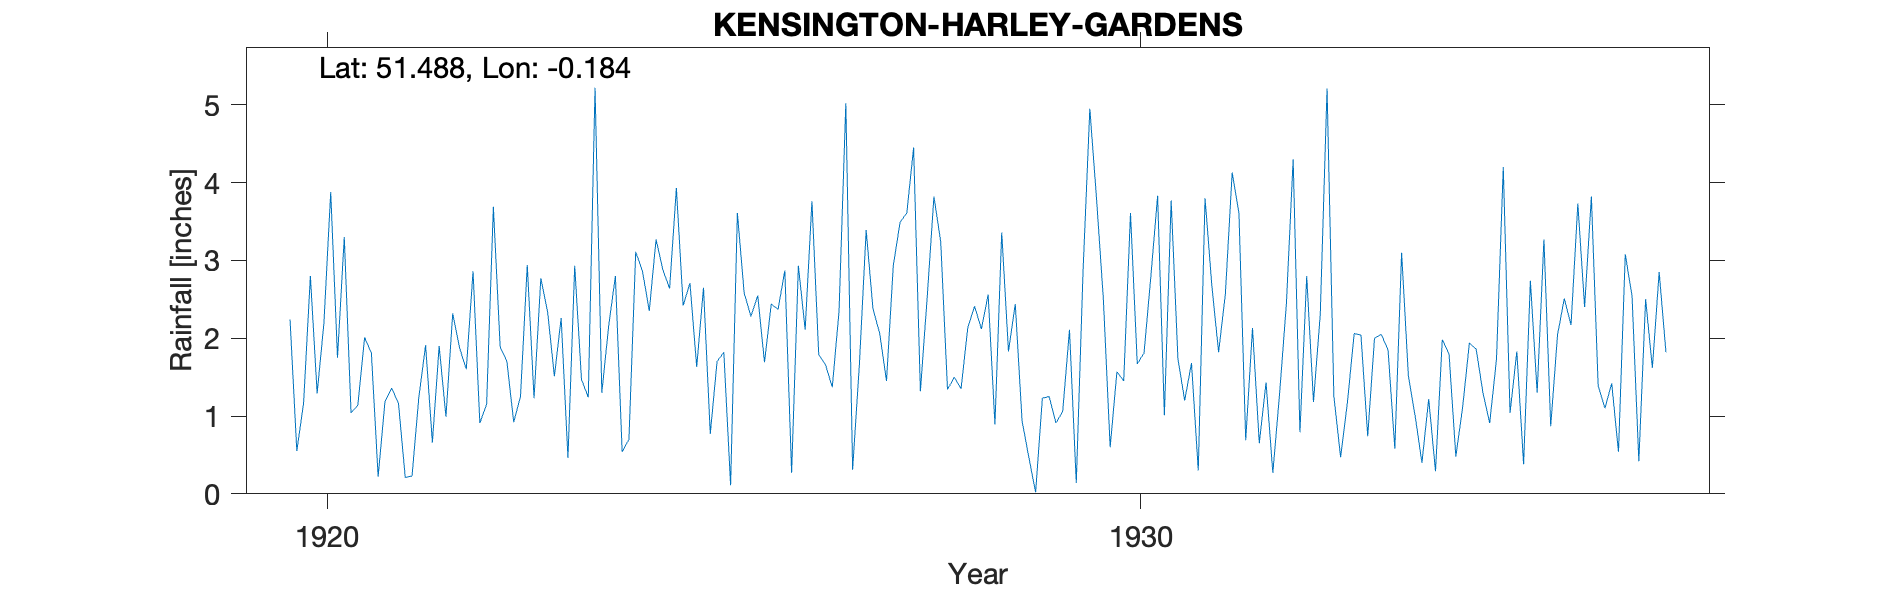

The table this chart was drawn from, first rows:
KENSINGTON-HARLEY-GARDENS, , , , , , , , , , , , , , , , , , , , , 
Grid ref, TQ262781, Long, -0.1838, Lat, 51.49, Elevation, 29, ft., , , , , , , , , , , , , 
Station no, 22, , , , , , , , , , , , , , , , , , , , 
, 1920, 1921, 1922, 1923, 1924, 1925, 1926, 1927, 1928, 1929, 1930, 1931, 1932, 1933, 1934, 1935, 1936, 1937, 1938, 1939, 1940
January, 2.24, 1.81, 2.32, 1.23, 2.8, 1.63, 2.37, 1.66, 3.24, 0.94, 2.5, 1.2, 1.43, 1.17, 1.22, 1.04, 3.82, , , , 
February, 0.55, 0.22, 1.88, 2.77, 0.54, 2.65, 2.87, 3.39, 1.34, 0.47, 0.6, 1.68, 0.27, 2.06, 0.29, 1.83, 1.39, , , , 
March, 1.17, 1.18, 1.6, 2.34, 0.7, 0.77, 0.27, 2.38, 1.5, 0.02, 1.57, 0.3, 1.29, 2.04, 1.98, 0.38, 1.1, , , , 
April, 2.8, 1.36, 2.86, 1.51, 3.11, 1.7, 2.93, 2.06, 1.35, 1.23, 1.45, 3.8, 2.44, 0.74, 1.8, 2.74, 1.42, , , , 
May, 1.29, 1.16, 0.91, 2.26, 2.86, 1.82, 2.11, 1.45, 2.14, 1.25, 3.61, 2.68, 4.3, 2, 0.48, 1.3, 0.54, , , , 
June, 2.2, 0.21, 1.15, 0.46, 2.35, 0.11, 3.76, 2.93, 2.41, 0.91, 1.67, 1.82, 0.79, 2.05, 1.11, 3.27, 3.08, , , , 
July, 3.88, 0.23, 3.69, 2.93, 3.27, 3.61, 1.79, 3.49, 2.12, 1.06, 1.81, 2.57, 2.8, 1.85, 1.94, 0.87, 2.54, , , , 
August, 1.75, 1.24, 1.89, 1.47, 2.88, 2.58, 1.66, 3.61, 2.56, 2.11, 2.79, 4.13, 1.18, 0.58, 1.86, 2.04, 0.42, , , , 
September, 3.3, 1.91, 1.7, 1.24, 2.64, 2.28, 1.37, 4.45, 0.89, 0.14, 3.83, 3.61, 2.31, 3.1, 1.3, 2.51, 2.5, , , , 
October, 1.04, 0.66, 0.92, 5.22, 3.93, 2.55, 2.35, 1.32, 3.36, 2.86, 1.01, 0.69, 5.21, 1.52, 0.91, 2.17, 1.62, , , , 
November, 1.14, 1.9, 1.25, 1.3, 2.42, 1.69, 5.02, 2.52, 1.83, 4.95, 3.77, 2.13, 1.26, 1, 1.73, 3.73, 2.85, , , , 
December, 2.01, 0.99, 2.94, 2.15, 2.71, 2.44, 0.31, 3.82, 2.44, 3.78, 1.73, 0.65, 0.47, 0.4, 4.2, 2.4, 1.82, , , , 
Total, 23.37, 12.87, 23.11, 24.88, 30.21, 23.83, 26.81, 33.08, 25.18, 19.72, 26.34, 25.26, 23.75, 18.51, 18.82, 24.28, 23.1, , , , 
NGR is NW side of Harley Gardens in the …, , , , , , , , , , , , , , , , , , , , , 
